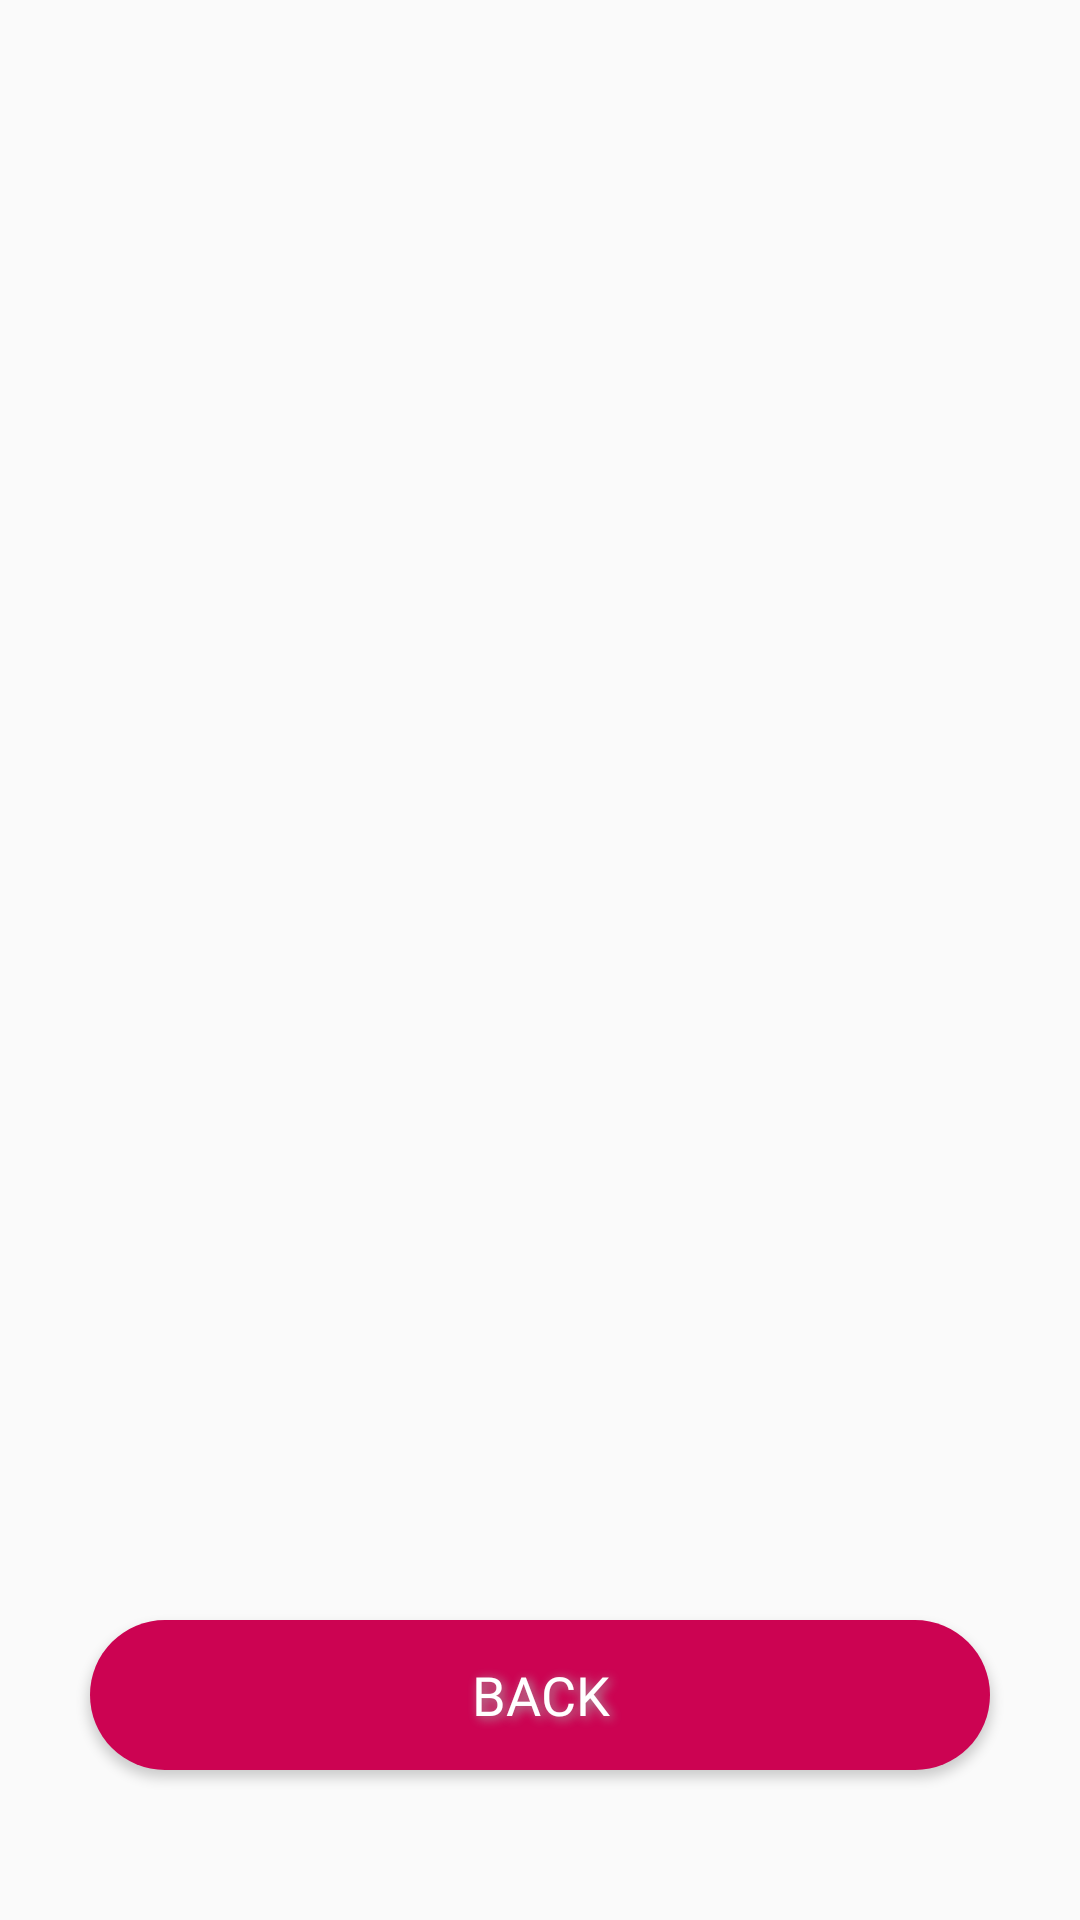

This screen was rendered from an Android layout file. Write that file and the resources it references.
<!-- AndroidManifest.xml: application theme Theme.FuelPass -->
<!-- res/layout/activity_dash_board_customer.xml -->
<?xml version="1.0" encoding="utf-8"?>
<androidx.constraintlayout.widget.ConstraintLayout xmlns:android="http://schemas.android.com/apk/res/android"
    xmlns:app="http://schemas.android.com/apk/res-auto"
    xmlns:tools="http://schemas.android.com/tools"
    android:layout_width="match_parent"
    android:layout_height="match_parent"
    tools:context=".DashBoardCustomer">


    <ScrollView
        android:id="@+id/scrollView3"
        android:layout_width="match_parent"
        android:layout_height="match_parent"
        app:layout_constraintEnd_toEndOf="parent"
        app:layout_constraintStart_toStartOf="parent"
        app:layout_constraintTop_toTopOf="parent">

        <LinearLayout
            android:layout_width="match_parent"
            android:layout_height="wrap_content"
            android:orientation="vertical">

            <androidx.recyclerview.widget.RecyclerView
                android:id="@+id/recycler_view4"
                android:layout_width="412dp"
                android:layout_height="558dp"
                tools:listitem="@layout/queue_card" />
        </LinearLayout>
    </ScrollView>

    <Button
        android:id="@+id/btnBackCus"
        android:layout_width="300dp"
        android:layout_height="50dp"
        android:layout_marginBottom="50dp"
        android:background="@drawable/round_bg"
        android:elevation="2dp"
        android:fontFamily="@font/poppins_medium"
        android:shadowColor="#A8A8A8"
        android:shadowDx="3"
        android:shadowDy="2"
        android:shadowRadius="8"
        android:text="@string/back"
        android:textColor="#FFFFFF"
        android:textSize="18sp"
        app:layout_constraintBottom_toBottomOf="parent"
        app:layout_constraintEnd_toEndOf="parent"
        app:layout_constraintStart_toStartOf="parent" />



</androidx.constraintlayout.widget.ConstraintLayout>
<!-- res/layout/queue_card.xml (included above) -->
<?xml version="1.0" encoding="utf-8"?>
<androidx.cardview.widget.CardView xmlns:android="http://schemas.android.com/apk/res/android"
    xmlns:card_view="http://schemas.android.com/apk/res-auto"
    xmlns:tools="http://schemas.android.com/tools"
    android:id="@+id/card3"
    android:layout_width="match_parent"
    android:layout_height="120dp"
    android:layout_marginStart="16dp"
    android:layout_marginTop="12dp"
    android:layout_marginEnd="25dp"
    android:clickable="true"
    card_view:cardBackgroundColor="#E8DEEF"
    card_view:cardCornerRadius="8dp"
    card_view:contentPadding="10dp">

    <androidx.constraintlayout.widget.ConstraintLayout
        android:layout_width="match_parent"
        android:layout_height="match_parent">

        <TextView
            android:id="@+id/fuelTypeC"
            android:layout_width="160dp"
            android:layout_height="wrap_content"
            android:layout_marginStart="73dp"
            android:layout_marginTop="10dp"
            android:layout_marginEnd="117dp"
            android:text="@string/fuel_type"
            android:textColor="#000000"
            card_view:layout_constraintEnd_toEndOf="parent"
            card_view:layout_constraintStart_toStartOf="parent"
            card_view:layout_constraintTop_toBottomOf="@+id/statusC" />


        <TextView
            android:id="@+id/statusC"
            android:layout_width="160dp"
            android:layout_height="wrap_content"
            android:layout_marginTop="7dp"
            android:text="@string/status"
            android:textColor="#000000"
            card_view:layout_constraintEnd_toEndOf="parent"
            card_view:layout_constraintHorizontal_bias="0.384"
            card_view:layout_constraintStart_toStartOf="parent"
            card_view:layout_constraintTop_toTopOf="parent" />

        <TextView
            android:id="@+id/countC"
            android:layout_width="160dp"
            android:layout_height="wrap_content"
            android:layout_marginStart="73dp"
            android:layout_marginTop="10dp"
            android:layout_marginEnd="117dp"
            android:text="@string/count"
            android:textColor="#000000"
            card_view:layout_constraintEnd_toEndOf="parent"
            card_view:layout_constraintHorizontal_bias="0.0"
            card_view:layout_constraintStart_toStartOf="parent"
            card_view:layout_constraintTop_toBottomOf="@+id/fuelTypeC" />

        <Button
            android:id="@+id/changeC"
            android:layout_width="100dp"
            android:layout_height="35dp"
            android:layout_marginStart="17dp"
            android:layout_marginTop="1dp"
            android:background="@drawable/round_bg2"
            android:contentDescription="@string/change"
            android:elevation="2dp"
            android:fontFamily="@font/poppins_medium"
            android:shadowColor="#A8A8A8"
            android:shadowDx="3"
            android:shadowDy="2"
            android:shadowRadius="8"
            android:text="@string/join"
            android:textColor="#FFFFFF"
            card_view:layout_constraintEnd_toEndOf="parent"
            card_view:layout_constraintStart_toEndOf="@+id/statusC"
            card_view:layout_constraintTop_toTopOf="parent"
            tools:ignore="TouchTargetSizeCheck,TextContrastCheck" />

        <Button
            android:id="@+id/changeC2"
            android:layout_width="100dp"
            android:layout_height="35dp"
            android:layout_marginStart="259dp"
            android:layout_marginEnd="10dp"
            android:layout_marginBottom="1dp"
            android:background="@drawable/round_bg"
            android:contentDescription="@string/change"
            android:elevation="2dp"
            android:fontFamily="@font/poppins_medium"
            android:shadowColor="#A8A8A8"
            android:shadowDx="3"
            android:shadowDy="2"
            android:shadowRadius="8"
            android:text="@string/join"
            android:textColor="#FFFFFF"
            android:visibility="invisible"
            card_view:layout_constraintBottom_toBottomOf="parent"
            card_view:layout_constraintEnd_toEndOf="parent"
            card_view:layout_constraintHorizontal_bias="0.473"
            card_view:layout_constraintStart_toStartOf="parent"
            tools:ignore="TouchTargetSizeCheck,TextContrastCheck" />


    </androidx.constraintlayout.widget.ConstraintLayout>

</androidx.cardview.widget.CardView>
<!-- resources referenced by this layout -->
<resources>
  <!-- drawable round_bg (drawable) -->
  <?xml version="1.0" encoding="utf-8"?>
  <shape xmlns:android="http://schemas.android.com/apk/res/android">
      <solid android:color="@color/red_200"/>
      <corners android:radius="100dp"/>
  </shape>
  <string name="back">Back</string>
  <string name="change">Change</string>
  <string name="count">Count</string>
  <string name="fuel_type">Fuel Type</string>
  <string name="join">Join</string>
  <string name="status">Status</string>
  <style name="Theme.FuelPass" parent="Theme.MaterialComponents.DayNight.NoActionBar.Bridge">
          
          <item name="colorPrimary">@color/red_200</item>
          <item name="colorPrimaryVariant">@color/red_200</item>
          <item name="colorOnPrimary">@color/white</item>
          <item name="colorSecondary">@color/teal_200</item>
          <item name="colorSecondaryVariant">@color/teal_700</item>
          <item name="colorOnSecondary">@color/black</item>
          <item name="android:statusBarColor" tools:targetApi="l">?attr/colorPrimaryVariant</item>
      </style>
  <color name="red_200">#CC0352</color>
  <color name="white">#FFFFFFFF</color>
  <color name="teal_200">#FF03DAC5</color>
  <color name="teal_700">#FF018786</color>
  <color name="black">#FF000000</color>
</resources>
